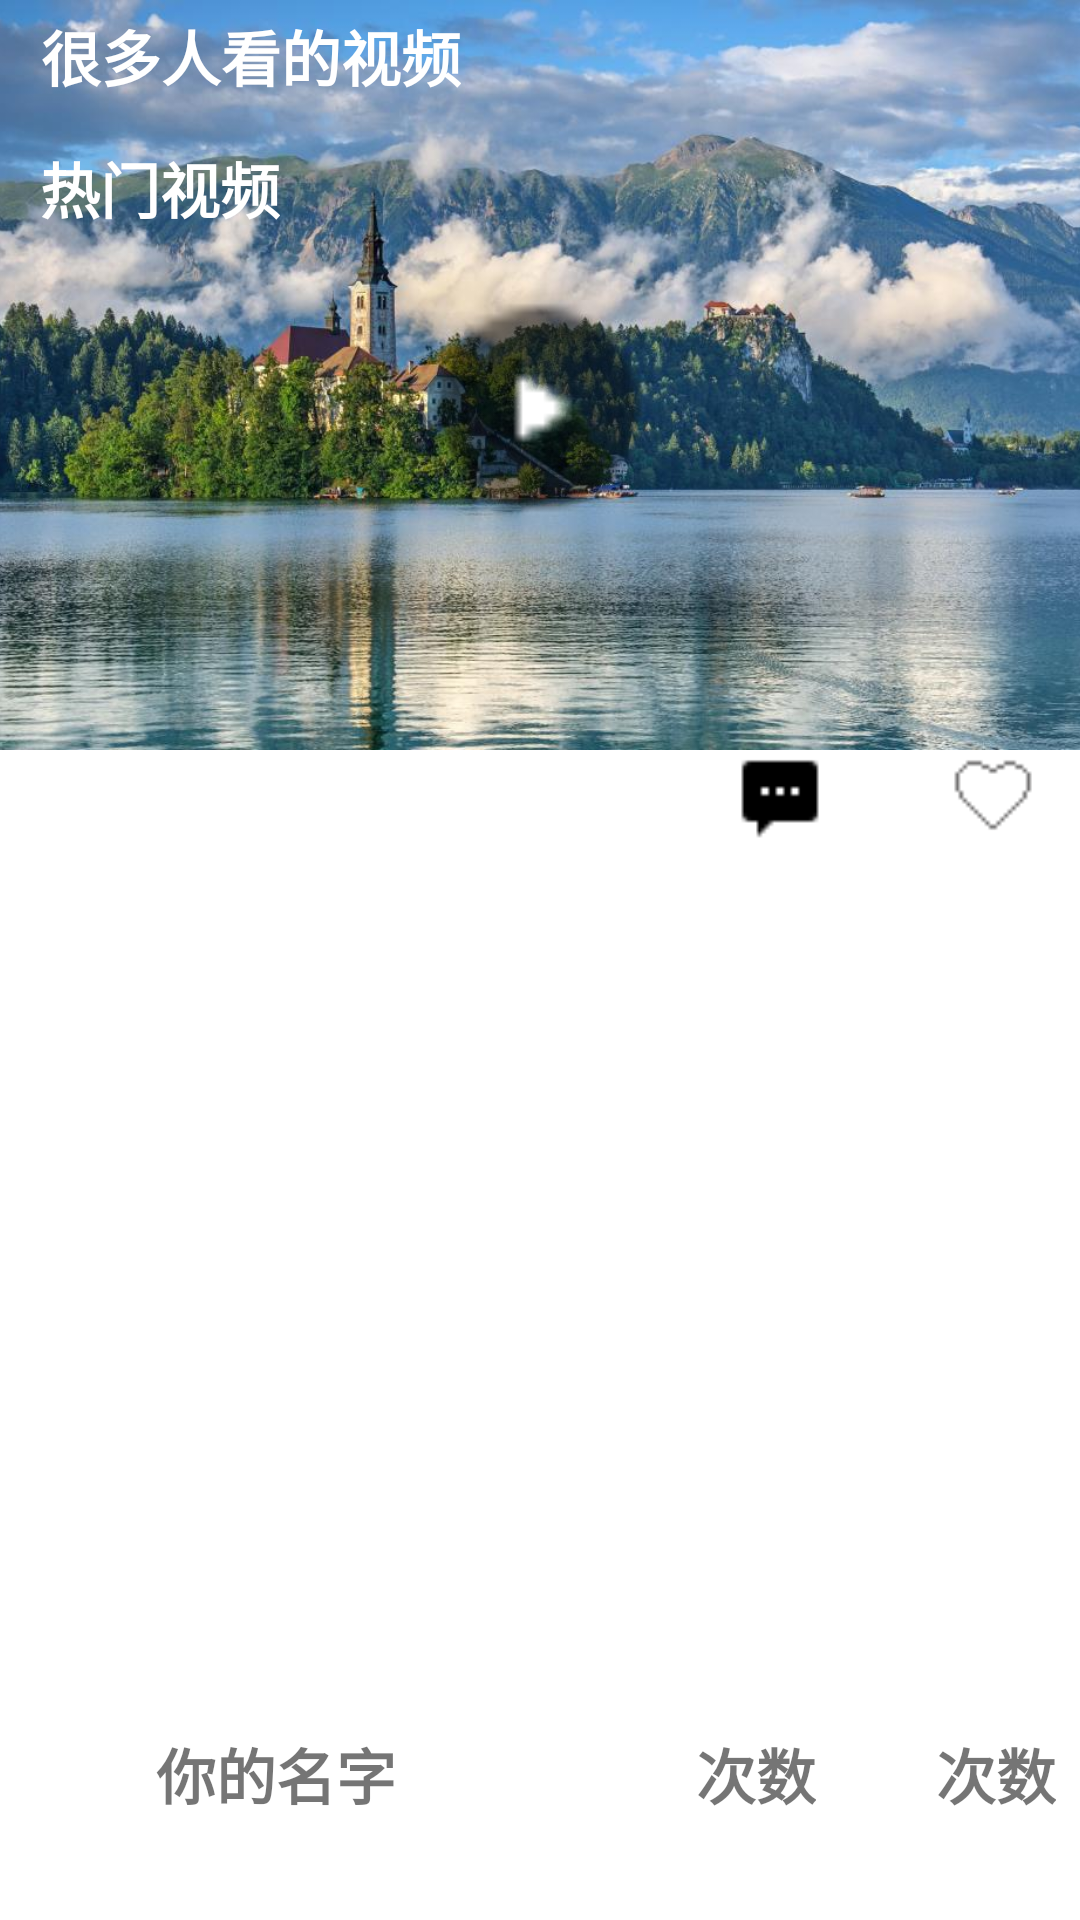

Here is an Android app screen rendered from its layout file. Give the layout XML and the strings, colors and styles it references.
<!-- AndroidManifest.xml: application theme Base.Theme.BigProject -->
<!-- res/layout/video_item.xml -->
<?xml version="1.0" encoding="utf-8"?>
<androidx.constraintlayout.widget.ConstraintLayout xmlns:android="http://schemas.android.com/apk/res/android"
    xmlns:app="http://schemas.android.com/apk/res-auto"
    xmlns:tools="http://schemas.android.com/tools"
    android:layout_width="match_parent"
    android:layout_height="300dp"
    android:paddingBottom="10dp">

    <ImageView
        android:id="@+id/video"
        android:layout_width="match_parent"
        android:layout_height="250dp"
        android:src="@mipmap/scene1"
        app:layout_constraintBottom_toBottomOf="parent"
        app:layout_constraintHorizontal_bias="0.0"
        app:layout_constraintLeft_toLeftOf="parent"
        app:layout_constraintRight_toRightOf="parent"
        app:layout_constraintTop_toTopOf="parent"
        app:layout_constraintVertical_bias="0.0"
        android:scaleType="centerCrop"/>

    <ImageView
        android:id="@+id/videoimage4"
        android:layout_width="30dp"
        android:layout_height="30dp"
        android:layout_marginTop="250dp"
        android:src="@mipmap/collect24"
        app:layout_constraintHorizontal_bias="0.958"
        app:layout_constraintLeft_toLeftOf="parent"
        app:layout_constraintRight_toRightOf="parent"
        app:layout_constraintTop_toTopOf="parent" />

    <TextView
        android:id="@+id/videotext3"
        android:layout_width="wrap_content"
        android:layout_height="wrap_content"
        android:layout_marginLeft="312dp"
        android:maxWidth="280dp"
        android:maxLines="1"
        android:text="次数"
        android:textSize="20dp"
        android:textStyle="bold"
        app:layout_constraintBottom_toBottomOf="parent"
        app:layout_constraintLeft_toLeftOf="parent"
        app:layout_constraintTop_toTopOf="parent"
        app:layout_constraintVertical_bias="0.96" />

    <ImageView
        android:id="@+id/videoimage3"
        android:layout_width="30dp"
        android:layout_height="30dp"
        android:layout_marginTop="250dp"
        android:src="@mipmap/typing24"
        app:layout_constraintHorizontal_bias="0.742"
        app:layout_constraintLeft_toLeftOf="parent"
        app:layout_constraintRight_toRightOf="parent"
        app:layout_constraintTop_toTopOf="parent" />

    <TextView
        android:id="@+id/videotext2"
        android:layout_width="wrap_content"
        android:layout_height="wrap_content"
        android:layout_marginLeft="232dp"
        android:maxWidth="280dp"
        android:maxLines="1"
        android:text="次数"
        android:textSize="20dp"
        android:textStyle="bold"
        app:layout_constraintBottom_toBottomOf="parent"
        app:layout_constraintLeft_toLeftOf="parent"
        app:layout_constraintTop_toTopOf="parent"
        app:layout_constraintVertical_bias="0.96" />

    <ImageView
        android:id="@+id/videoimage2"
        android:layout_width="30dp"
        android:layout_height="30dp"
        android:layout_marginTop="250dp"
        android:src="@mipmap/start24"
        app:layout_constraintHorizontal_bias="0.523"
        app:layout_constraintLeft_toLeftOf="parent"
        app:layout_constraintRight_toRightOf="parent"
        app:layout_constraintTop_toTopOf="parent" />

    <TextView
        android:id="@+id/video_name"
        android:layout_width="wrap_content"
        android:layout_height="wrap_content"
        android:layout_marginTop="4dp"
        android:ellipsize="end"
        android:maxLines="1"
        android:text="很多人看的视频"
        android:textColor="@color/white"
        android:textSize="20dp"
        android:textStyle="bold"
        app:layout_constraintHorizontal_bias="0.062"
        app:layout_constraintLeft_toLeftOf="parent"
        app:layout_constraintRight_toRightOf="parent"
        app:layout_constraintTop_toTopOf="parent" />

    <TextView
        android:id="@+id/people_number"
        android:layout_width="wrap_content"
        android:layout_height="wrap_content"
        android:layout_marginTop="48dp"
        android:ellipsize="end"
        android:maxLines="1"
        android:text="热门视频"
        android:textColor="@color/white"
        android:textSize="20dp"
        android:textStyle="bold"
        app:layout_constraintHorizontal_bias="0.048"
        app:layout_constraintLeft_toLeftOf="parent"
        app:layout_constraintRight_toRightOf="parent"
        app:layout_constraintTop_toTopOf="parent" />

    <ImageView
        android:id="@+id/imageView"
        android:layout_width="35dp"
        android:layout_height="35dp"
        android:layout_marginTop="250dp"
        android:background="@drawable/circlebackground"
        android:clipToOutline="true"
        android:scaleType="centerCrop"
        android:src="@mipmap/cat"
        app:layout_constraintHorizontal_bias="0.045"
        app:layout_constraintLeft_toLeftOf="parent"
        app:layout_constraintRight_toRightOf="parent"
        app:layout_constraintTop_toTopOf="parent" />

    <TextView
        android:id="@+id/videotext1"
        android:layout_width="wrap_content"
        android:layout_height="wrap_content"
        android:layout_marginLeft="52dp"
        android:maxWidth="280dp"
        android:maxLines="1"
        android:text="你的名字"
        android:textSize="20dp"
        android:textStyle="bold"
        app:layout_constraintBottom_toBottomOf="parent"
        app:layout_constraintLeft_toLeftOf="parent"
        app:layout_constraintTop_toTopOf="parent"
        app:layout_constraintVertical_bias="0.96" />

    <ImageView
        android:id="@+id/videoimage"
        android:layout_width="80dp"
        android:layout_height="80dp"
        android:layout_marginTop="96dp"
        android:src="@mipmap/video24"
        app:layout_constraintHorizontal_bias="0.498"
        app:layout_constraintLeft_toLeftOf="parent"
        app:layout_constraintRight_toRightOf="parent"
        app:layout_constraintTop_toTopOf="parent"/>
</androidx.constraintlayout.widget.ConstraintLayout>
<!-- resources referenced by this layout -->
<resources>
  <color name="white">#FFFFFFFF</color>
  <!-- drawable circlebackground (drawable) -->
  <?xml version="1.0" encoding="utf-8"?>
  <shape xmlns:android="http://schemas.android.com/apk/res/android"
      android:shape="oval">
  
      
      <stroke
          android:width="2dp"
          android:color="#FFFFFF" />
  
      
      <solid android:color="#00FFFFFF" />
  
  </shape>
  <!-- mipmap collect24: png bitmap (mipmap-hdpi, 1588 bytes) -->
  <!-- mipmap scene1: jpg bitmap (mipmap-hdpi, 119510 bytes) -->
  <!-- mipmap typing24: png bitmap (mipmap-hdpi, 179 bytes) -->
  <!-- mipmap video24: png bitmap (mipmap-hdpi, 440 bytes) -->
  <style name="Base.Theme.BigProject" parent="Theme.MaterialComponents.DayNight.NoActionBar">
          <item name="colorPrimary">@color/md_theme_light_primary</item>
          <item name="colorOnPrimary">@color/md_theme_light_onPrimary</item>
          <item name="colorPrimaryContainer">@color/transparent</item>
          <item name="colorOnPrimaryContainer">@color/transparent</item>
          <item name="colorSecondary">@color/transparent</item>
          <item name="colorOnSecondary">@color/transparent</item>
          <item name="colorSecondaryContainer">@color/transparent</item>
          <item name="colorOnSecondaryContainer">@color/transparent</item>
          <item name="colorTertiary">@color/transparent</item>
          <item name="colorOnTertiary">@color/transparent</item>
          <item name="colorTertiaryContainer">@color/transparent</item>
          <item name="colorOnTertiaryContainer">@color/transparent</item>
          <item name="colorError">@color/transparent</item>
          <item name="colorErrorContainer">@color/transparent</item>
          <item name="colorOnError">@color/md_theme_light_onError</item>
          <item name="colorOnErrorContainer">@color/md_theme_light_onErrorContainer</item>
          <item name="android:colorBackground">@color/transparent</item>
          <item name="colorOnBackground">@color/md_theme_light_onBackground</item>
          <item name="colorSurface">@color/md_theme_light_surface</item>
          <item name="colorOnSurface">@color/md_theme_light_onSurface</item>
          <item name="colorSurfaceVariant">@color/md_theme_light_surfaceVariant</item>
          <item name="colorOnSurfaceVariant">@color/md_theme_light_onSurfaceVariant</item>
          <item name="colorOutline">@color/md_theme_light_outline</item>
          <item name="colorOnSurfaceInverse">@color/md_theme_light_inverseOnSurface</item>
          <item name="colorSurfaceInverse">@color/md_theme_light_inverseSurface</item>
          <item name="colorPrimaryInverse">@color/md_theme_light_inversePrimary</item>
          <item name="android:navigationBarColor">@color/transparent</item>
      </style>
  <color name="md_theme_light_primary">#006493</color>
  <color name="md_theme_light_onPrimary">#FFFFFF</color>
  <color name="transparent">#00000000</color>
  <color name="md_theme_light_onError">#FFFFFF</color>
  <color name="md_theme_light_onErrorContainer">#410002</color>
  <color name="md_theme_light_onBackground">#1A1C1E</color>
  <color name="md_theme_light_surface">#FCFCFF</color>
  <color name="md_theme_light_onSurface">#1A1C1E</color>
  <color name="md_theme_light_surfaceVariant">#DDE3EA</color>
  <color name="md_theme_light_onSurfaceVariant">#41474D</color>
  <color name="md_theme_light_outline">#72787E</color>
  <color name="md_theme_light_inverseOnSurface">#F0F0F3</color>
  <color name="md_theme_light_inverseSurface">#2E3133</color>
  <color name="md_theme_light_inversePrimary">#8DCDFF</color>
</resources>
